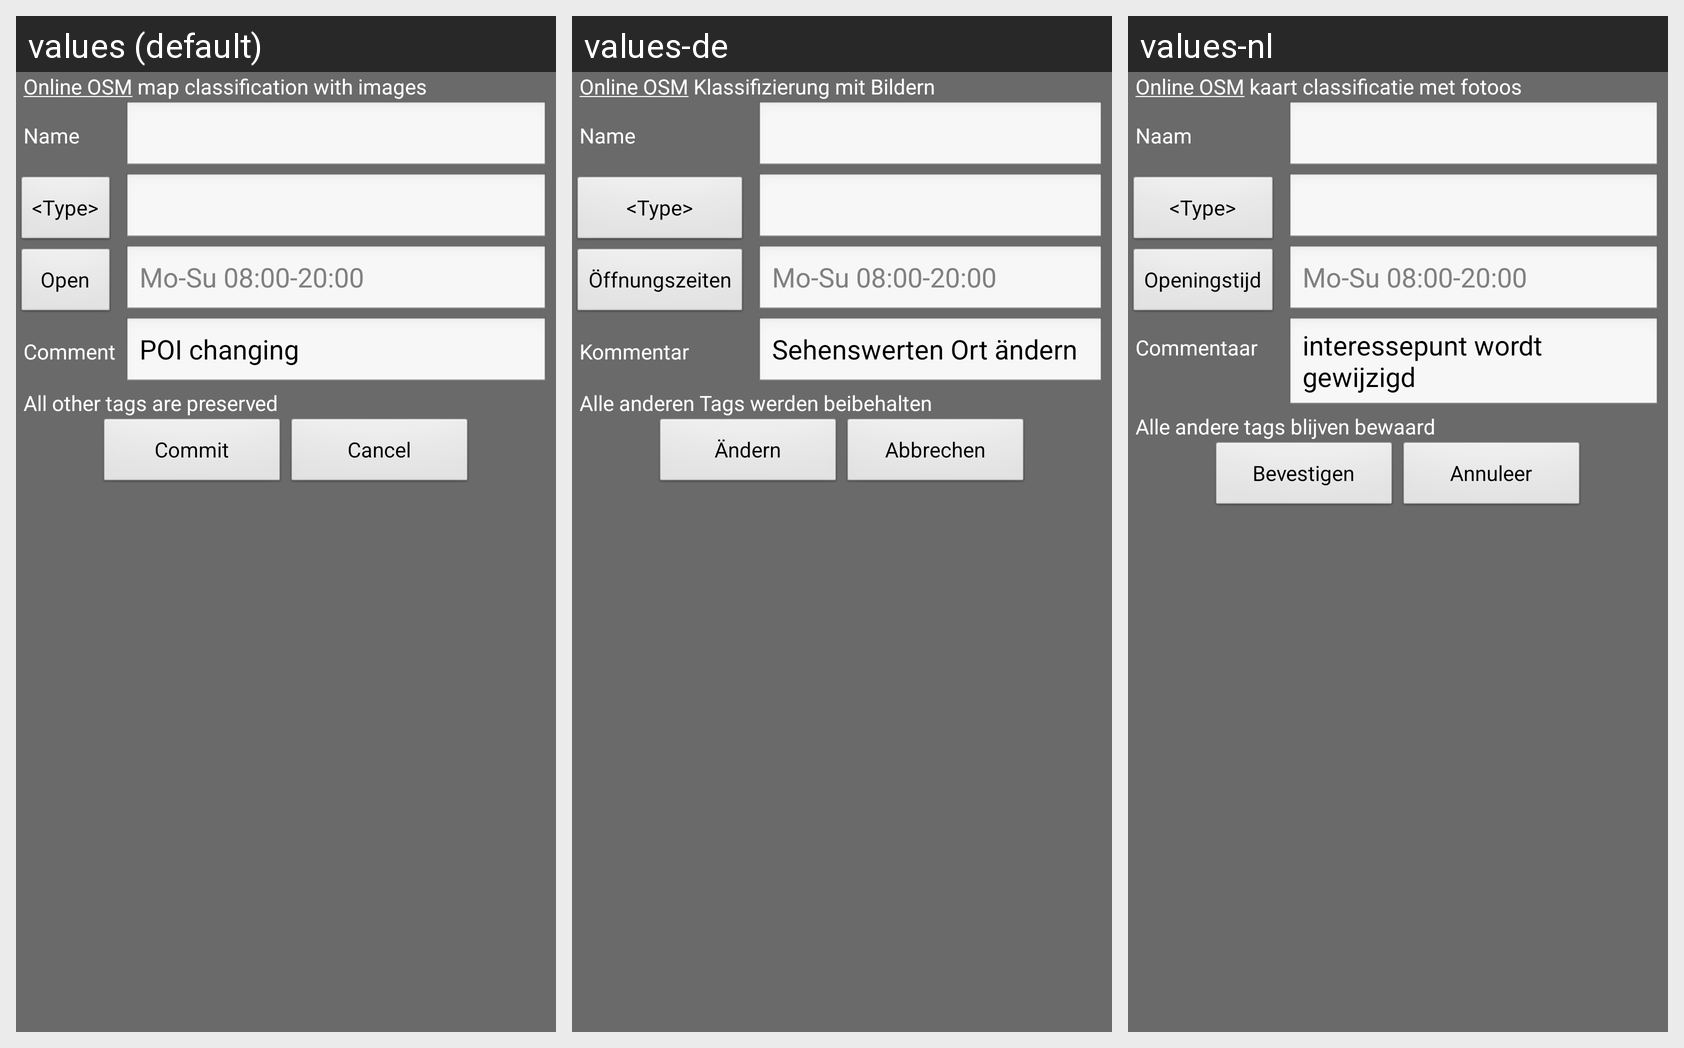

The same Android screen rendered under several of its app's locales, left to right. List the strings drawn on it with the default value and each locale's translation.
Android screen res/layout/editing_poi.xml rendered under 3 locales, left to right: values (default), values-de, values-nl. Device: Nexus 5 (rendered at 1080×1920; each locale shown at half size, 540×960, under a caption strip naming it); theme OsmandTheme.
Strings drawn on this screen, with the default value and each locale's value (text and hints the layout hard-codes, and strings that could not be matched under every locale, appear in the picture but are not listed):

create_poi_link_to_osm_doc
  values: Online OSM map classification with images
  values-de: Online OSM Klassifizierung mit Bildern
  values-nl: Online OSM kaart classificatie met fotoos

poi_dialog_name
  values: Name
  values-de: Name
  values-nl: Naam

poi_dialog_opening_hours
  values: Open
  values-de: Öffnungszeiten
  values-nl: Openingstijd

poi_dialog_comment
  values: Comment
  values-de: Kommentar
  values-nl: Commentaar

poi_dialog_comment_default
  values: POI changing
  values-de: Sehenswerten Ort ändern
  values-nl: interessepunt wordt gewijzigd

poi_dialog_other_tags_message
  values: All other tags are preserved
  values-de: Alle anderen Tags werden beibehalten
  values-nl: Alle andere tags blijven bewaard

default_buttons_commit
  values: Commit
  values-de: Ändern
  values-nl: Bevestigen

default_buttons_cancel
  values: Cancel
  values-de: Abbrechen
  values-nl: Annuleer
